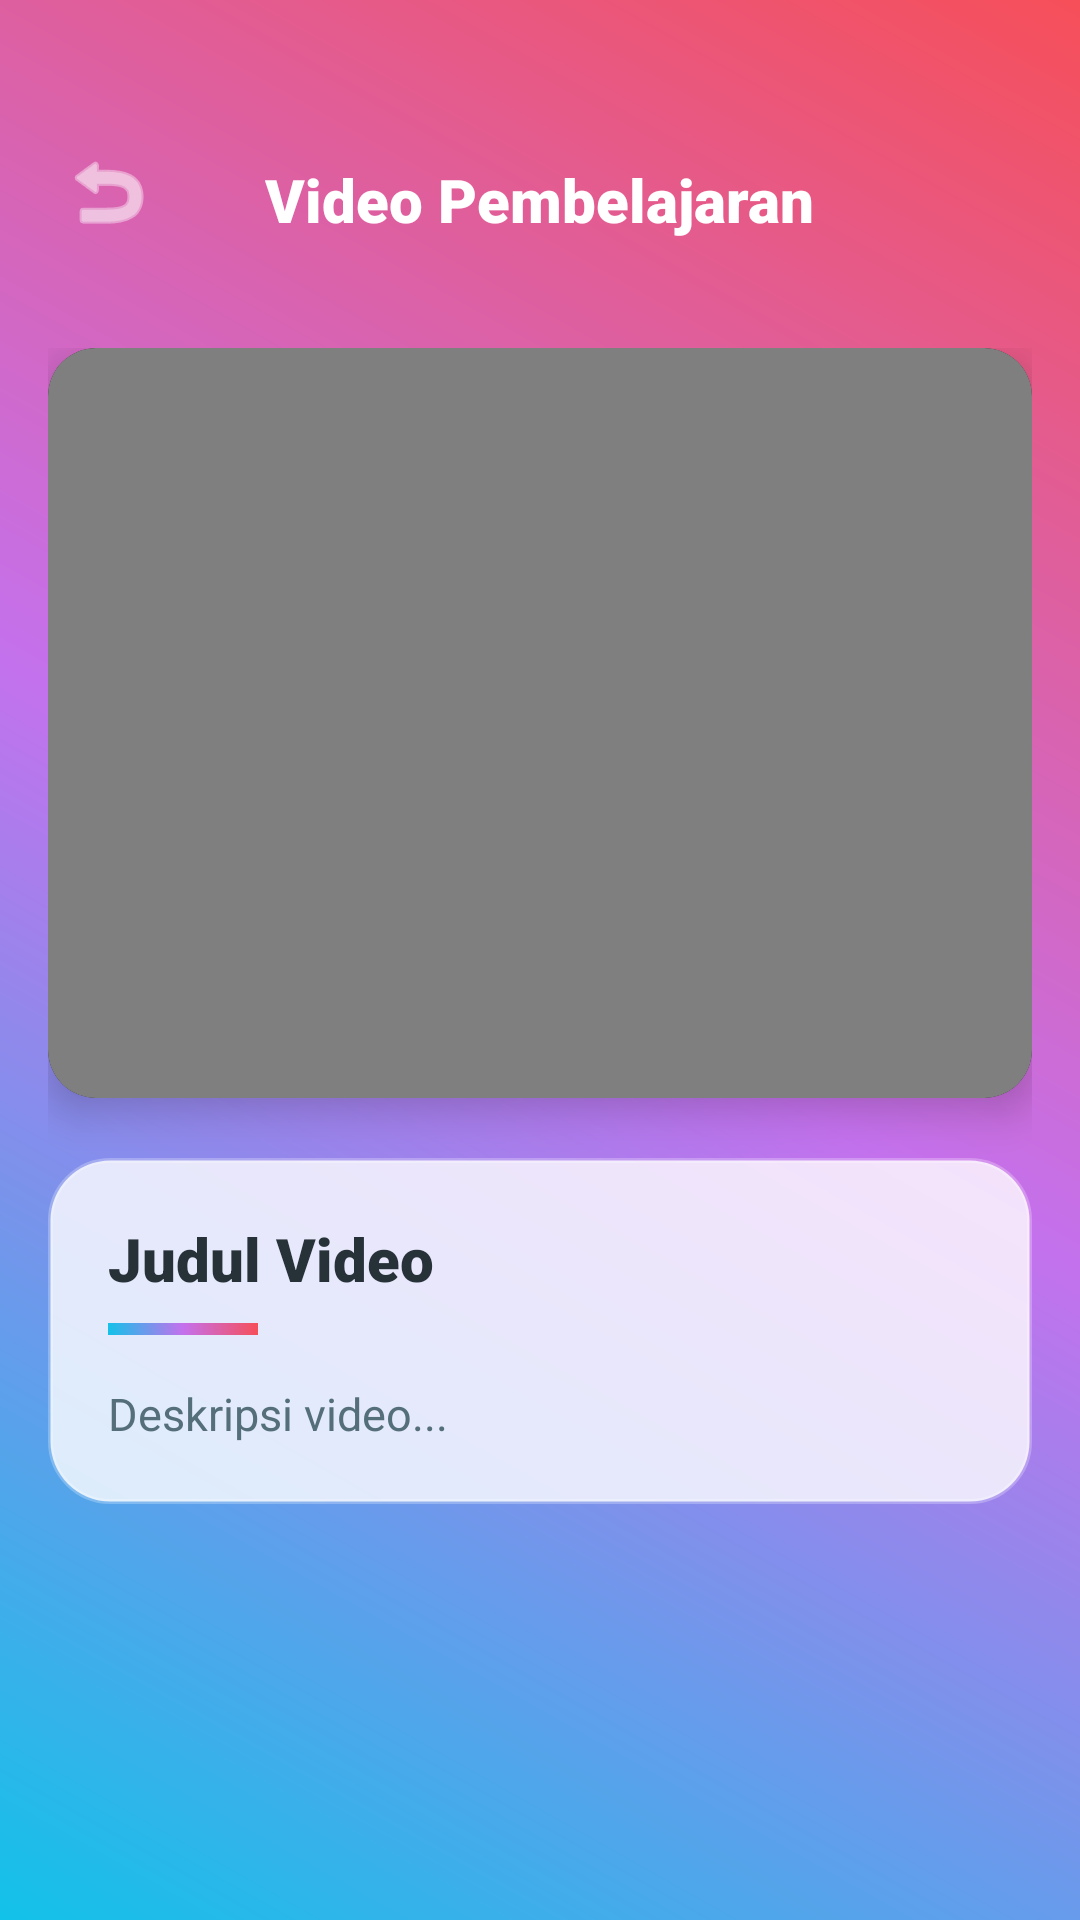

Android layout source for this screen:
<!-- AndroidManifest.xml: application theme Theme.JaringanPintar -->
<!-- res/layout/activity_video.xml -->
<?xml version="1.0" encoding="utf-8"?>
<androidx.constraintlayout.widget.ConstraintLayout xmlns:android="http://schemas.android.com/apk/res/android"
    xmlns:app="http://schemas.android.com/apk/res-auto"
    xmlns:tools="http://schemas.android.com/tools"
    android:layout_width="match_parent"
    android:layout_height="match_parent"
    android:background="@drawable/gradient_main"
    tools:context=".VideoActivity">

    
    <RelativeLayout
        android:id="@+id/header_video"
        android:layout_width="match_parent"
        android:layout_height="100dp"
        app:layout_constraintTop_toTopOf="parent">

        <ImageView
            android:id="@+id/btn_back_video"
            android:layout_width="32dp"
            android:layout_height="32dp"
            android:layout_alignParentBottom="true"
            android:layout_marginStart="20dp"
            android:layout_marginBottom="20dp"
            android:src="@android:drawable/ic_menu_revert"
            app:tint="#FFFFFF" />

        <TextView
            android:layout_width="wrap_content"
            android:layout_height="wrap_content"
            android:layout_alignParentBottom="true"
            android:layout_centerHorizontal="true"
            android:layout_marginBottom="20dp"
            android:fontFamily="sans-serif-black"
            android:text="Video Pembelajaran"
            android:textColor="#FFFFFF"
            android:textSize="20sp" />
    </RelativeLayout>

    <ScrollView
        android:layout_width="match_parent"
        android:layout_height="0dp"
        app:layout_constraintBottom_toBottomOf="parent"
        app:layout_constraintTop_toBottomOf="@id/header_video">

        <LinearLayout
            android:layout_width="match_parent"
            android:layout_height="wrap_content"
            android:orientation="vertical"
            android:padding="16dp">

            
            <androidx.cardview.widget.CardView
                android:id="@+id/card_player"
                android:layout_width="match_parent"
                android:layout_height="250dp"
                app:cardBackgroundColor="#000000"
                app:cardCornerRadius="16dp"
                app:cardElevation="8dp">

                <VideoView
                    android:id="@+id/videoView_local"
                    android:layout_width="match_parent"
                    android:layout_height="match_parent"
                    android:layout_gravity="center" />

            </androidx.cardview.widget.CardView>

            
            <androidx.cardview.widget.CardView
                android:layout_width="match_parent"
                android:layout_height="wrap_content"
                android:layout_marginTop="20dp"
                android:layout_marginBottom="30dp"
                app:cardBackgroundColor="@android:color/transparent"
                app:cardElevation="0dp">

                <LinearLayout
                    android:layout_width="match_parent"
                    android:layout_height="wrap_content"
                    android:background="@drawable/bg_card_modern"
                    android:orientation="vertical"
                    android:padding="20dp">

                    <TextView
                        android:id="@+id/tv_judul_video"
                        android:layout_width="match_parent"
                        android:layout_height="wrap_content"
                        android:fontFamily="sans-serif-black"
                        android:text="Judul Video"
                        android:textColor="#263238"
                        android:textSize="20sp" />

                    <View
                        android:layout_width="50dp"
                        android:layout_height="4dp"
                        android:layout_marginTop="8dp"
                        android:layout_marginBottom="16dp"
                        android:background="@drawable/gradient_main" />

                    <TextView
                        android:id="@+id/tv_deskripsi_video"
                        android:layout_width="match_parent"
                        android:layout_height="wrap_content"
                        android:lineSpacingExtra="5dp"
                        android:text="Deskripsi video..."
                        android:justificationMode="inter_word"
                        android:textColor="#546E7A"
                        android:textSize="15sp" />
                </LinearLayout>
            </androidx.cardview.widget.CardView>

        </LinearLayout>
    </ScrollView>

</androidx.constraintlayout.widget.ConstraintLayout>
<!-- resources referenced by this layout -->
<resources>
  <!-- drawable bg_card_modern (drawable) -->
  <?xml version="1.0" encoding="utf-8"?>
  <shape xmlns:android="http://schemas.android.com/apk/res/android"
      android:shape="rectangle">
      
      <solid android:color="#CCFFFFFF" />
      <corners android:radius="20dp" />
      <stroke
          android:width="1.5dp"
          android:color="#40FFFFFF" />
  </shape>
  <!-- drawable gradient_main (drawable) -->
  <?xml version="1.0" encoding="utf-8"?>
  <shape xmlns:android="http://schemas.android.com/apk/res/android"
      android:shape="rectangle">
      <gradient
          android:angle="45"
          android:startColor="@color/main_gradient_start"
          android:centerColor="@color/main_gradient_center"
          android:endColor="@color/main_gradient_end"
          android:type="linear" />
  </shape>
  <style name="Theme.JaringanPintar" parent="Base.Theme.JaringanPintar" />
  <color name="main_gradient_start">#12C2E9</color>
  <color name="main_gradient_center">#C471ED</color>
  <color name="main_gradient_end">#F64F59</color>
  <style name="Base.Theme.JaringanPintar" parent="Theme.Material3.DayNight.NoActionBar">
          
          
      </style>
</resources>
